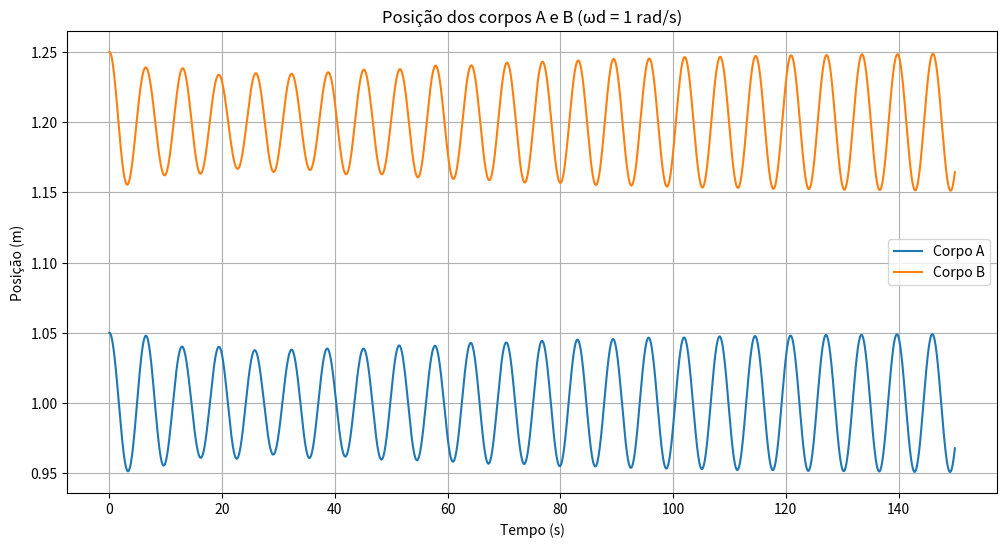
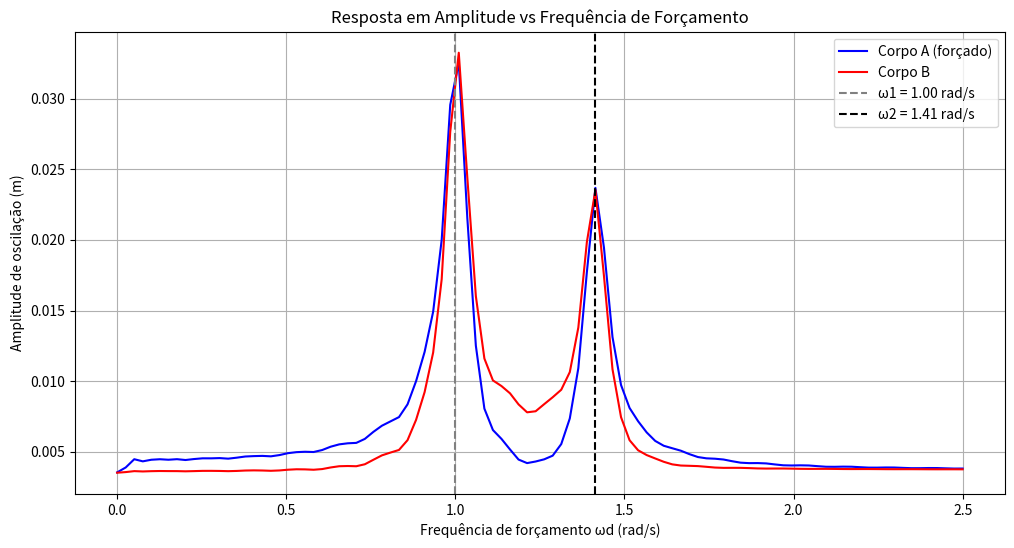

These figures' Python source, in order:
import numpy as np
import matplotlib.pyplot as plt

## Parâmetros do sistema
k = 1.0          # Constante elástica das molas externas (N/m)
k_prime = 0.5    # Constante elástica da mola de acoplamento (N/m)
m = 1.0          # Massa de cada corpo (kg)
b = 0.05         # Coeficiente de amortecimento (kg/s)
F0 = 0.005       # Amplitude da força externa (N)
xA_eq = 1.0      # Posição de equilíbrio do corpo A (m)
xB_eq = 1.2      # Posição de equilíbrio do corpo B (m)

## Configurações da simulação
dt = 0.01        # Passo de tempo (s)
t_max_a = 150.0  # Tempo máximo para parte a) (s)
t_max_b = 200.0  # Tempo máximo para parte b) (s)
t_transient = 50.0 # Tempo para descartar transiente (s)

## Funções auxiliares
def accelerations(xA, xB, vA, vB, time, omega_d):
    """Calcula as acelerações dos corpos A e B"""
    # Termos de força elástica
    force_A = -k*(xA - xA_eq) - k_prime*((xA - xA_eq) - (xB - xB_eq))
    force_B = -k*(xB - xB_eq) - k_prime*((xB - xB_eq) - (xA - xA_eq))
    
    # Termos de amortecimento
    force_A -= b*vA
    force_B -= b*vB
    
    # Forçamento externo apenas no corpo A
    force_A += F0 * np.cos(omega_d * time)
    
    return force_A/m, force_B/m

def simulate(xA0, xB0, omega_d, t_max):
    """Simula o movimento dos corpos A e B"""
    n_steps = int(t_max / dt)
    t = np.linspace(0, t_max, n_steps)
    
    xA = np.zeros(n_steps)
    xB = np.zeros(n_steps)
    vA = np.zeros(n_steps)
    vB = np.zeros(n_steps)
    
    # Condições iniciais
    xA[0] = xA0
    xB[0] = xB0
    vA[0] = 0.0
    vB[0] = 0.0
    
    # Calcular primeira aceleração
    aA_prev, aB_prev = accelerations(xA[0], xB[0], vA[0], vB[0], t[0], omega_d)
    
    # Integração usando Verlet
    for i in range(1, n_steps):
        # Atualizar posições
        xA[i] = xA[i-1] + vA[i-1]*dt + 0.5*aA_prev*dt**2
        xB[i] = xB[i-1] + vB[i-1]*dt + 0.5*aB_prev*dt**2
        
        # Calcular novas acelerações
        aA_new, aB_new = accelerations(xA[i], xB[i], vA[i-1], vB[i-1], t[i], omega_d)
        
        # Atualizar velocidades
        vA[i] = vA[i-1] + 0.5*(aA_prev + aA_new)*dt
        vB[i] = vB[i-1] + 0.5*(aB_prev + aB_new)*dt
        
        # Preparar para próxima iteração
        aA_prev, aB_prev = aA_new, aB_new
    
    return t, xA, xB

## Parte a) Simulação para ωd = 1 rad/s
print("Executando simulação para ωd = 1 rad/s...")
omega_d_a = 1.0
xA0 = xA_eq + 0.05
xB0 = xB_eq + 0.05

t_a, xA_a, xB_a = simulate(xA0, xB0, omega_d_a, t_max_a)

# Plotar resultados para parte a)
plt.figure(figsize=(12, 6))
plt.plot(t_a, xA_a, label='Corpo A')
plt.plot(t_a, xB_a, label='Corpo B')
plt.title('Posição dos corpos A e B (ωd = 1 rad/s)')
plt.xlabel('Tempo (s)')
plt.ylabel('Posição (m)')
plt.legend()
plt.grid(True)
plt.show()

## Parte b) Análise de amplitude vs frequência de forçamento
print("Executando análise de resposta em frequência...")
omega_d_values = np.linspace(0, 2.5, 100)
amplitudes_A = np.zeros_like(omega_d_values)
amplitudes_B = np.zeros_like(omega_d_values)

n_transient = int(t_transient / dt)

for idx, omega_d in enumerate(omega_d_values):
    t_b, xA_b, xB_b = simulate(xA0, xB0, omega_d, t_max_b)
    
    # Calcular amplitude no regime estacionário
    xA_steady = xA_b[n_transient:]
    xB_steady = xB_b[n_transient:]
    
    amplitudes_A[idx] = np.std(xA_steady - np.mean(xA_steady))
    amplitudes_B[idx] = np.std(xB_steady - np.mean(xB_steady))

    

# Plotar curva de resposta em frequência
plt.figure(figsize=(12, 6))
plt.plot(omega_d_values, amplitudes_A, 'b-', label='Corpo A (forçado)')
plt.plot(omega_d_values, amplitudes_B, 'r-', label='Corpo B')
plt.title('Resposta em Amplitude vs Frequência de Forçamento')
plt.xlabel('Frequência de forçamento ωd (rad/s)')
plt.ylabel('Amplitude de oscilação (m)')
plt.legend()
plt.grid(True)

# Marcar frequências naturais teóricas
omega1 = np.sqrt(k/m)
omega2 = np.sqrt((k + 2*k_prime)/m)
plt.axvline(x=omega1, color='gray', linestyle='--', label=f'ω1 = {omega1:.2f} rad/s')
plt.axvline(x=omega2, color='black', linestyle='--', label=f'ω2 = {omega2:.2f} rad/s')
plt.legend()

plt.show()

## Frequências naturais teóricas
print("\nFrequências naturais teóricas do sistema:")
print(f"ω1 (modo simétrico) = {omega1:.3f} rad/s")
print(f"ω2 (modo antissimétrico) = {omega2:.3f} rad/s")